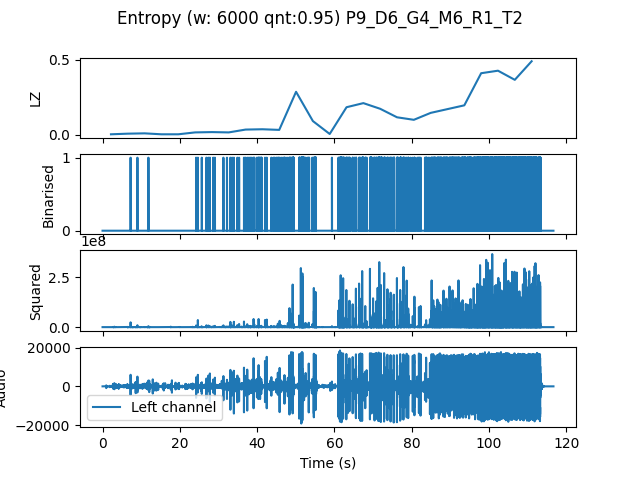

Source data for this figure (header and first rows):
, t0, LZ, CTW
mean, 160782, 0.1373, 0.1735
0.0, 0.0, 0.004184, 0.0004299
4.354, 4.354, 0.008367, 0.002773
8.707, 8.707, 0.01046, 0.004736
13.06, 13.06, 0.004184, 0.0004299
17.41, 17.41, 0.004184, 0.0004299
21.77, 21.77, 0.01673, 0.01208
26.12, 26.12, 0.01883, 0.01212
30.48, 30.48, 0.01673, 0.0142
34.83, 34.83, 0.03556, 0.0274
39.18, 39.18, 0.03765, 0.03112
43.54, 43.54, 0.03347, 0.03652
47.89, 47.89, 0.2866, 0.3539
52.24, 52.24, 0.09204, 0.1066
56.6, 56.6, 0.006275, 0.002385
60.95, 60.95, 0.1841, 0.2302
65.31, 65.31, 0.2113, 0.2956
69.66, 69.66, 0.1736, 0.2543
74.01, 74.01, 0.1171, 0.1219
78.37, 78.37, 0.1004, 0.107
82.72, 82.72, 0.1464, 0.1539
87.07, 87.07, 0.1715, 0.1737
91.43, 91.43, 0.1966, 0.2611
95.78, 95.78, 0.41, 0.4652
100.1, 100.1, 0.4267, 0.8646
104.5, 104.5, 0.3661, 0.402
108.8, 108.8, 0.4895, 0.5757
